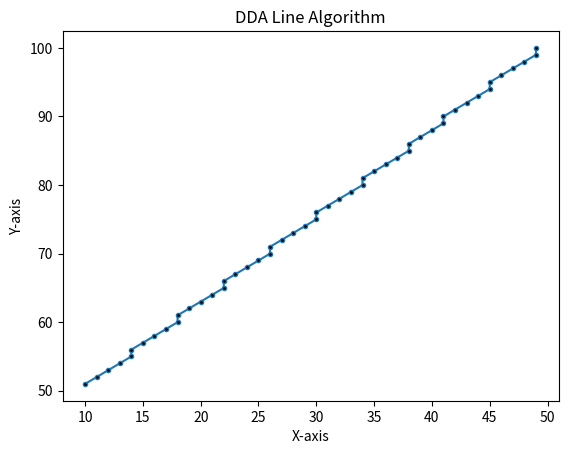

Reproduce this figure in Python.
# [redacted]

from matplotlib import pyplot as plt


def plot_line(x,y):
    plt.plot(x, y, marker="o", markersize=3, markerfacecolor="black")
    plt.xlabel("X-axis")
    plt.ylabel("Y-axis")
    plt.title("DDA Line Algorithm")
    plt.savefig("aa.png")


def DDA(x0, y0, x1, y1):
    
    del_x = abs(x1) - abs(x0)
    del_y = abs(y1) - abs(y0)
    steps = max(del_x,del_y)
    print("No of steps:",steps)
    
    x_inc = abs(del_x/steps)
    # print("x value:",x_inc)
    
    y_inc = abs(del_y/steps)
    # print("y value:",y_inc)
    
    # make a list for coordinates
    x_coorinates = []
    y_coorinates = []
    # print("Loop starts here:")
    for i in range(steps):
        x0 += x_inc
        y0 += y_inc
        x_coorinates.append(int(x0))
        y_coorinates.append(int(y0))
        
    print()
    plot_line(x_coorinates,y_coorinates)
    for i,j in zip(x_coorinates, y_coorinates):
        print(f"{i},{j}")


# Driver code
if __name__ == "__main__":

    # coordinates of 1st point
    x0, y0 = 10, 50

    # coordinates of 2nd point
    x1, y1 = 50, 100


    # Function call
    DDA(x0, y0, x1, y1)
    # [redacted]


